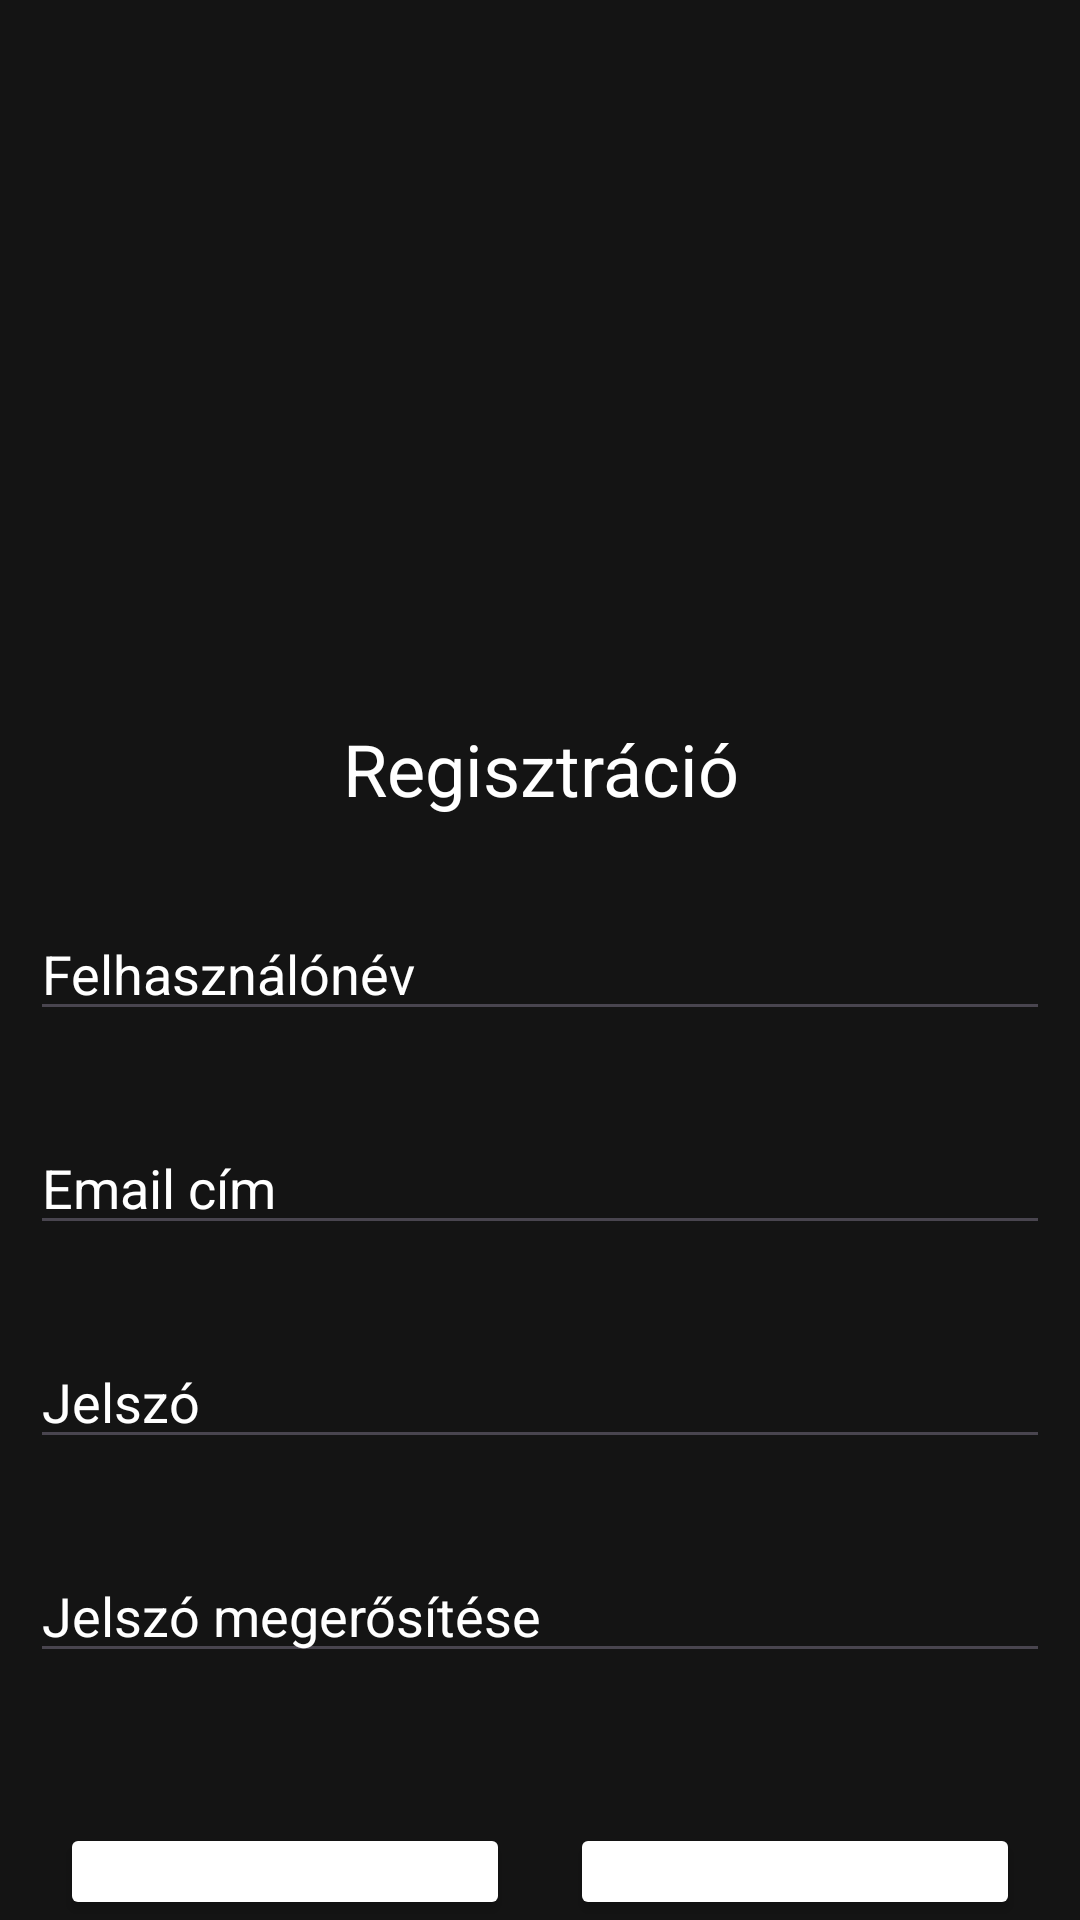

The Android layout XML behind this screen, and the referenced resources:
<!-- AndroidManifest.xml: application theme Theme.Mobilalkosinstagram -->
<!-- res/layout/activity_register.xml -->
<?xml version="1.0" encoding="utf-8"?>
<RelativeLayout
    xmlns:android="http://schemas.android.com/apk/res/android"
    xmlns:app="http://schemas.android.com/apk/res-auto"
    xmlns:tools="http://schemas.android.com/tools"
    android:id="@+id/main"
    android:layout_width="match_parent"
    android:layout_height="match_parent"
    tools:context=".RegisterActivity">

    <ImageView
        android:id="@+id/logoImage"
        android:layout_width="400dp"
        android:layout_height="100dp"
        android:layout_marginTop="40dp"
        android:contentDescription="@string/app_name"
        android:src="@drawable/logo"
        android:layout_centerHorizontal="true" />

    <TextView
        android:id="@+id/registerTextView"
        android:layout_width="match_parent"
        android:layout_height="wrap_content"
        android:layout_marginTop="100dp"
        android:text="@string/register"
        android:textColor="@color/white"
        android:textAlignment="center"
        android:textSize="24sp"
        android:layout_below="@id/logoImage" />

    <EditText
        android:id="@+id/userNameEditText"
        android:layout_width="match_parent"
        android:layout_height="wrap_content"
        android:layout_marginTop="30dp"
        android:layout_marginLeft="10dp"
        android:layout_marginRight="10dp"
        android:ems="10"
        android:hint="@string/user_name"
        android:inputType="textPersonName"
        android:textColor="@color/white"
        android:textColorHint="@color/white"
        android:layout_below="@id/registerTextView" />

    <EditText
        android:id="@+id/userEmailEditText"
        android:layout_width="match_parent"
        android:layout_height="wrap_content"
        android:layout_marginTop="30dp"
        android:layout_marginLeft="10dp"
        android:layout_marginRight="10dp"
        android:ems="10"
        android:hint="@string/email_adress"
        android:inputType="textEmailAddress"
        android:textColor="@color/white"
        android:textColorHint="@color/white"
        android:layout_below="@id/userNameEditText" />

    <EditText
        android:id="@+id/passwordEditText"
        android:layout_width="match_parent"
        android:layout_height="wrap_content"
        android:layout_marginTop="30dp"
        android:layout_marginLeft="10dp"
        android:layout_marginRight="10dp"
        android:ems="10"
        android:hint="@string/password"
        android:inputType="textPassword"
        android:textColor="@color/white"
        android:textColorHint="@color/white"
        android:layout_below="@id/userEmailEditText" />

    <EditText
        android:id="@+id/passwordRepeatEditText"
        android:layout_width="match_parent"
        android:layout_height="wrap_content"
        android:layout_marginTop="30dp"
        android:layout_marginLeft="10dp"
        android:layout_marginRight="10dp"
        android:ems="10"
        android:hint="@string/password_repeat"
        android:inputType="textPassword"
        android:textColor="@color/white"
        android:textColorHint="@color/white"
        android:layout_below="@id/passwordEditText" />

    <LinearLayout
        android:layout_width="match_parent"
        android:layout_height="wrap_content"
        android:orientation="horizontal"
        android:layout_below="@id/passwordRepeatEditText"
        android:layout_marginTop="50dp"
        android:layout_centerHorizontal="true"
        android:paddingLeft="20dp"
        android:paddingRight="20dp">

        <Button
            android:layout_width="0dp"
            android:layout_height="wrap_content"
            android:layout_weight="1"
            android:text="@string/register"
            android:onClick="register"
            android:backgroundTint="@color/dark"
            android:backgroundTintMode="add"
            android:textColor="@color/white"
            app:strokeColor="@color/white"
            app:strokeWidth="2dp" />

        <Button
            android:layout_width="0dp"
            android:layout_height="wrap_content"
            android:layout_weight="1"
            android:layout_marginStart="20dp"
            android:text="@string/cancel"
            android:onClick="cancel"
            android:backgroundTint="@color/dark"
            android:backgroundTintMode="add"
            android:textColor="@color/white"
            app:strokeColor="@color/white"
            app:strokeWidth="2dp" />
    </LinearLayout>


</RelativeLayout>
<!-- resources referenced by this layout -->
<resources>
  <color name="dark">#141414</color>
  <color name="white">#FFFFFFFF</color>
  <string name="app_name">Pentagram</string>
  <string name="cancel">Mégse</string>
  <string name="email_adress">Email cím</string>
  <string name="password">Jelszó</string>
  <string name="password_repeat">Jelszó megerősítése</string>
  <string name="register">Regisztráció</string>
  <string name="user_name">Felhasználónév</string>
  <style name="Theme.Mobilalkosinstagram" parent="Base.Theme.Mobilalkosinstagram" />
  <style name="Base.Theme.Mobilalkosinstagram" parent="Theme.Material3.DayNight.NoActionBar">
          <item name="android:windowBackground">@color/dark</item>
          <item name="android:colorBackground">@color/dark</item>
          <item name="colorSurface">@color/dark</item>
          <item name="colorOnSurface">@color/white</item>
          <item name="colorPrimary">@color/white</item>
          <item name="colorOnPrimary">@color/dark</item>
          <item name="colorSecondary">@android:color/transparent</item>
          <item name="colorOnSecondary">@android:color/white</item>
      </style>
</resources>
